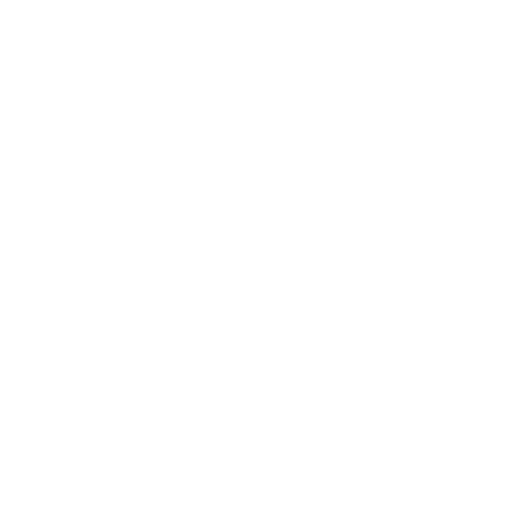
t = 0.00 s
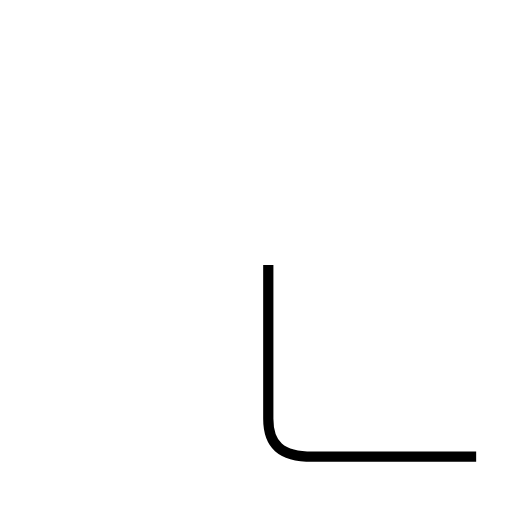
t = 1.13 s
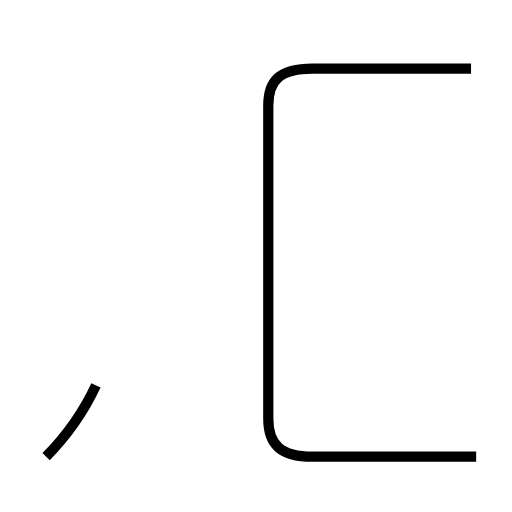
t = 2.51 s
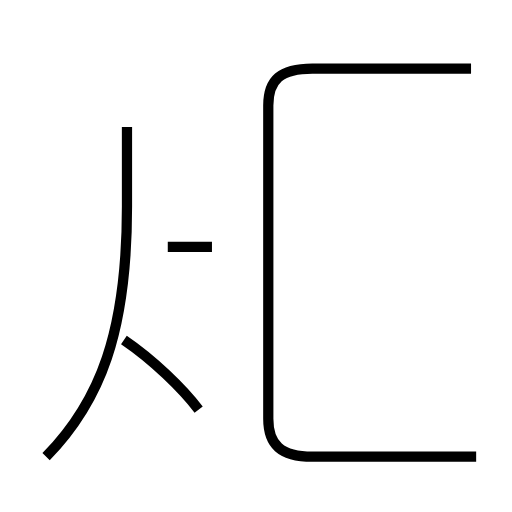
t = 3.71 s
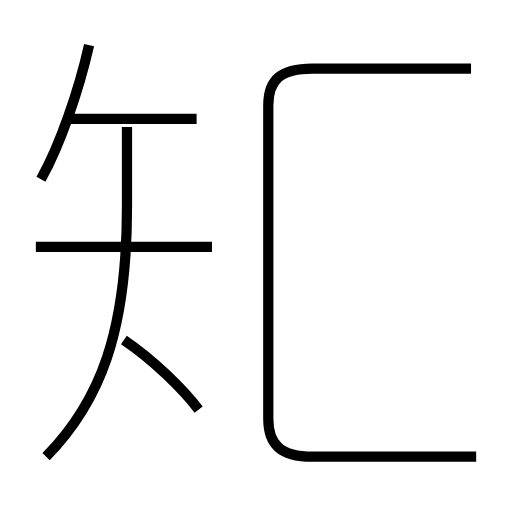
t = 4.90 s
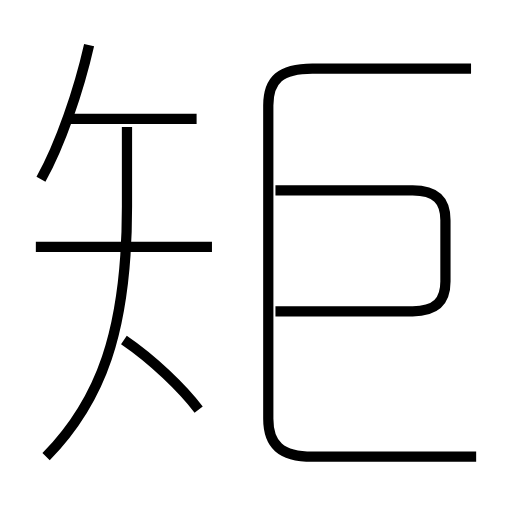
t = 6.18 s

The animated SVG that drew these frames (rendered in a browser with its animation timeline set to each time). Animation: 7 SMIL elements (animate=7); one cycle of 6.18 s.

<?xml version='1.0' encoding='utf-8'?>
<svg viewBox="0.0 -6.0 50.0 50.0" version="1.1" xmlns="http://www.w3.org/2000/svg"><rect x="-1000" y="-1000" width="2000" height="2000" stroke="white" fill="white" /><g style="fill:none;stroke:#000000;stroke-width:1"><path d="M 46.5 0.6 L 30.5 0.6 C 27.4 0.6 26.2 -0.6 26.2 -3.1 L 26.2 -33.7 C 26.2 -36.2 27.4 -37.3 30.5 -37.3 L 46.0 -37.3 " transform="translate(0.0 38.0)" stroke-dasharray="75.16113956604147" stroke-dashoffset="75.16113956604147"><animate attributeName="stroke-dashoffset" from="75.16113956604147" to="0" dur="2.254834186981244s" begin="0s; anim_end.end" fill="freeze" id="anim0" /></path><path d="M 4.5 0.6 C 9.8 -4.8 12.4 -11.6 12.4 -23.8 L 12.4 -31.6 " transform="translate(0.0 38.0)" stroke-dasharray="34.17683458837632" stroke-dashoffset="34.17683458837632"><animate attributeName="stroke-dashoffset" from="34.17683458837632" to="0" dur="1.0253050376512896s" begin="anim0.end" fill="freeze" id="anim1" /></path><path d="M 19.4 -4.0 C 17.8 -6.1 14.9 -8.9 12.1 -10.8 " transform="translate(0.0 38.0)" stroke-dasharray="10.013065476034521" stroke-dashoffset="10.013065476034521"><animate attributeName="stroke-dashoffset" from="10.013065476034521" to="0" dur="0.30039196428103565s" begin="anim1.end" fill="freeze" id="anim2" /></path><path d="M 20.7 -19.9 L 3.5 -19.9 " transform="translate(0.0 38.0)" stroke-dasharray="17.2" stroke-dashoffset="17.2"><animate attributeName="stroke-dashoffset" from="17.2" to="0" dur="0.516s" begin="anim2.end" fill="freeze" id="anim3" /></path><path d="M 4.0 -26.5 C 5.9 -29.9 7.7 -35.2 8.7 -39.6 " transform="translate(0.0 38.0)" stroke-dasharray="13.957498946503545" stroke-dashoffset="13.957498946503545"><animate attributeName="stroke-dashoffset" from="13.957498946503545" to="0" dur="0.4187249683951063s" begin="anim3.end" fill="freeze" id="anim4" /></path><path d="M 19.2 -32.4 L 6.5 -32.4 " transform="translate(0.0 38.0)" stroke-dasharray="12.7" stroke-dashoffset="12.7"><animate attributeName="stroke-dashoffset" from="12.7" to="0" dur="0.38099999999999995s" begin="anim4.end" fill="freeze" id="anim5" /></path><path d="M 26.9 -13.6 L 40.3 -13.6 C 42.6 -13.6 43.5 -14.6 43.5 -16.5 L 43.5 -22.5 C 43.5 -24.4 42.6 -25.4 40.3 -25.4 L 26.9 -25.4" transform="translate(0.0 38.0)" stroke-dasharray="42.76707929436389" stroke-dashoffset="42.76707929436389"><animate attributeName="stroke-dashoffset" from="42.76707929436389" to="0" dur="1.2830123788309167s" begin="anim5.end" fill="freeze" id="anim_end" /></path></g></svg>
